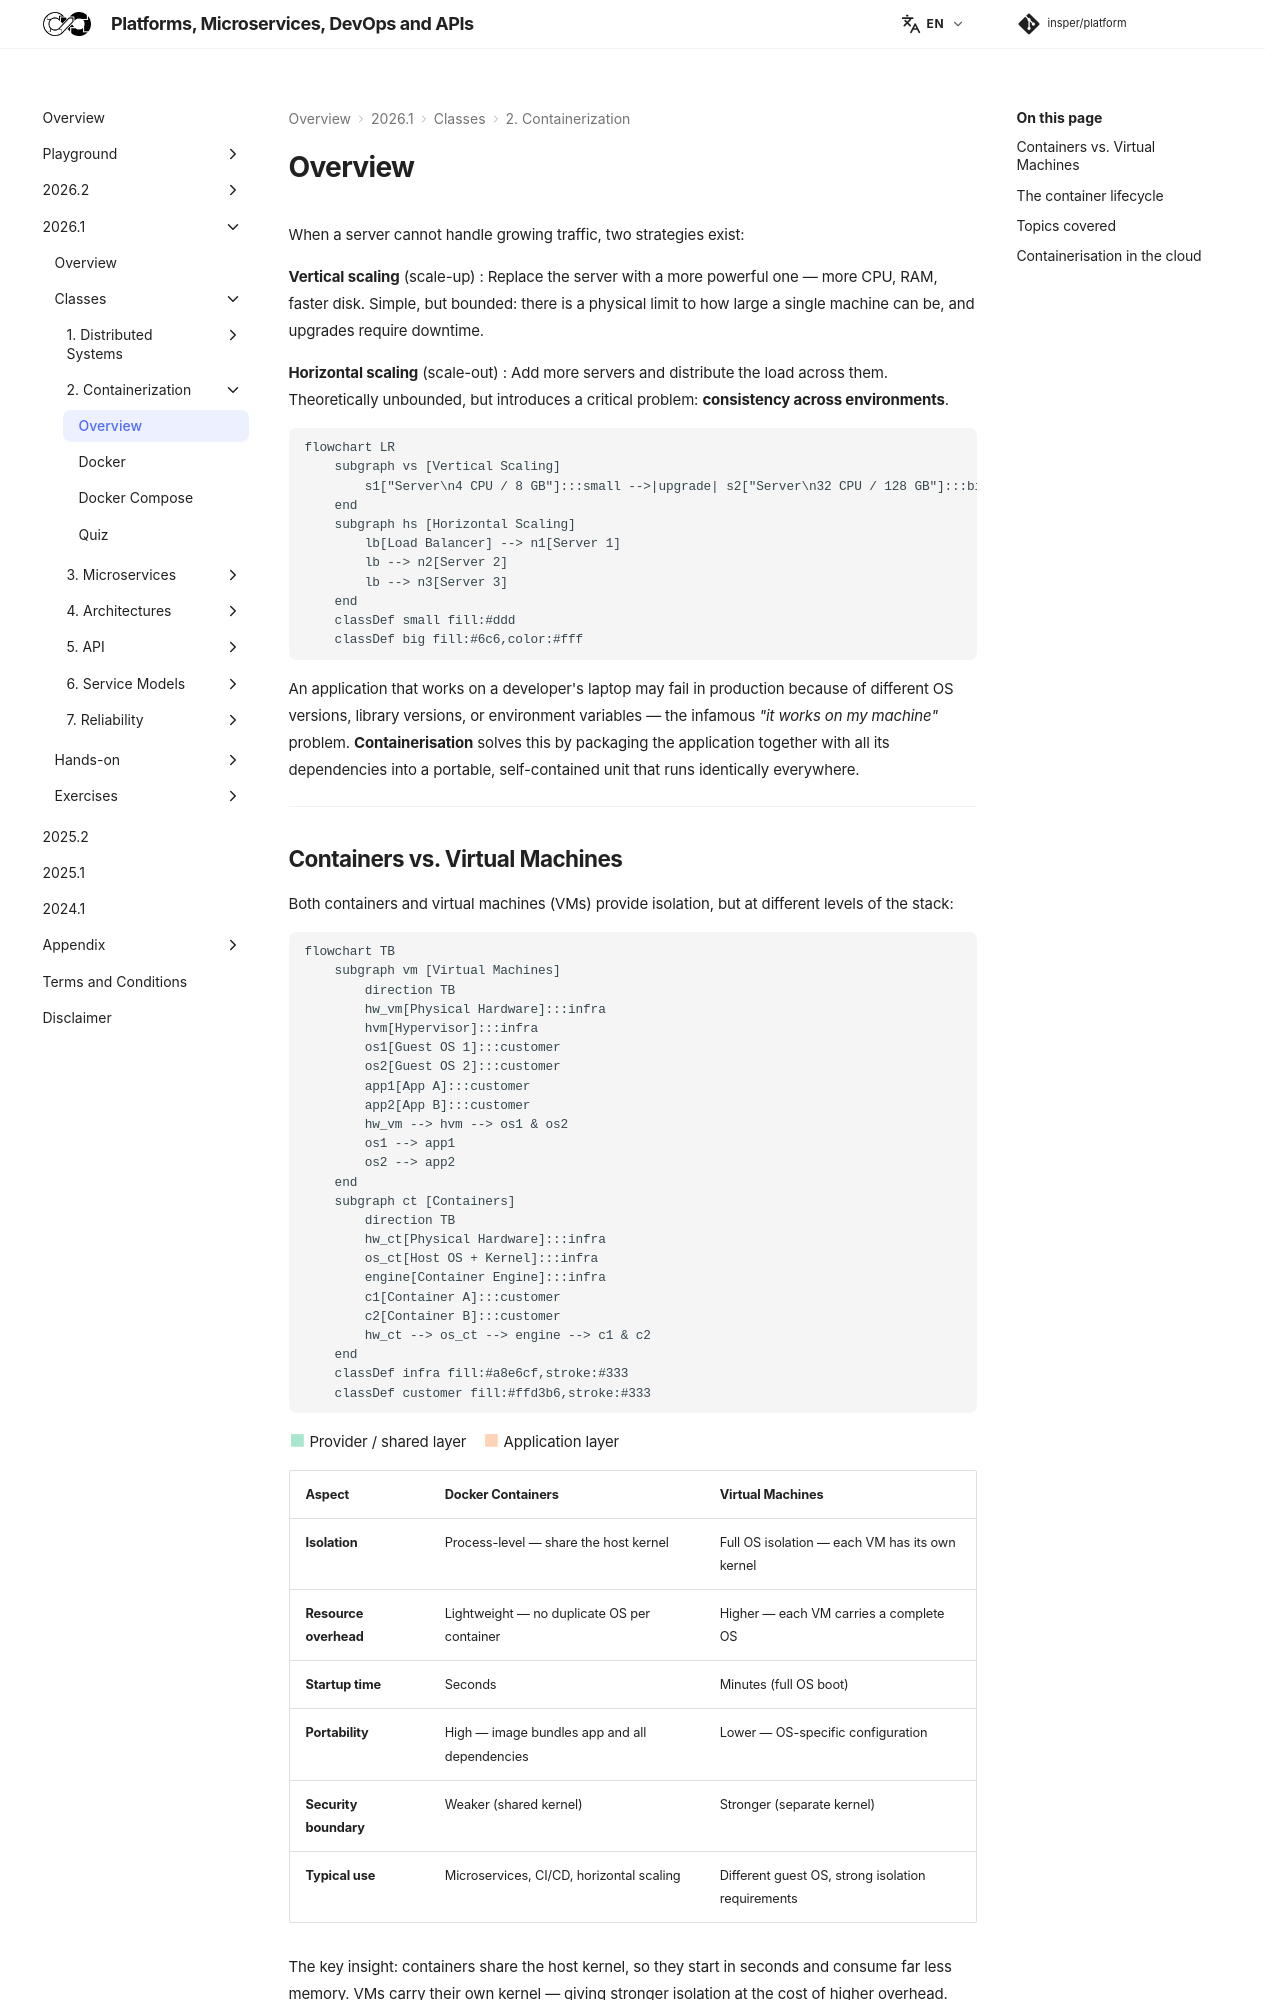

repository: Insper/platform · page: 2026.1/classes/containerization/index.html · generator: mkdocs


When a server cannot handle growing traffic, two strategies exist:

**Vertical scaling** (scale-up)
: Replace the server with a more powerful one — more CPU, RAM, faster disk. Simple, but bounded: there is a physical limit to how large a single machine can be, and upgrades require downtime.

**Horizontal scaling** (scale-out)
: Add more servers and distribute the load across them. Theoretically unbounded, but introduces a critical problem: **consistency across environments**.

``` mermaid
flowchart LR
    subgraph vs [Vertical Scaling]
        s1["Server\n4 CPU / 8 GB"]:::small -->|upgrade| s2["Server\n32 CPU / 128 GB"]:::big
    end
    subgraph hs [Horizontal Scaling]
        lb[Load Balancer] --> n1[Server 1]
        lb --> n2[Server 2]
        lb --> n3[Server 3]
    end
    classDef small fill:#ddd
    classDef big fill:#6c6,color:#fff
```

An application that works on a developer's laptop may fail in production because of different OS versions, library versions, or environment variables — the infamous *"it works on my machine"* problem. **Containerisation** solves this by packaging the application together with all its dependencies into a portable, self-contained unit that runs identically everywhere.

---

## Containers vs. Virtual Machines

Both containers and virtual machines (VMs) provide isolation, but at different levels of the stack:

``` mermaid
flowchart TB
    subgraph vm [Virtual Machines]
        direction TB
        hw_vm[Physical Hardware]:::infra
        hvm[Hypervisor]:::infra
        os1[Guest OS 1]:::customer
        os2[Guest OS 2]:::customer
        app1[App A]:::customer
        app2[App B]:::customer
        hw_vm --> hvm --> os1 & os2
        os1 --> app1
        os2 --> app2
    end
    subgraph ct [Containers]
        direction TB
        hw_ct[Physical Hardware]:::infra
        os_ct[Host OS + Kernel]:::infra
        engine[Container Engine]:::infra
        c1[Container A]:::customer
        c2[Container B]:::customer
        hw_ct --> os_ct --> engine --> c1 & c2
    end
    classDef infra fill:#a8e6cf,stroke:#333
    classDef customer fill:#ffd3b6,stroke:#333
```

:material-square:{ style="color:#a8e6cf" } Provider / shared layer &nbsp;&nbsp; :material-square:{ style="color:#ffd3b6" } Application layer

| Aspect | Docker Containers | Virtual Machines |
|---|---|---|
| **Isolation** | Process-level — share the host kernel | Full OS isolation — each VM has its own kernel |
| **Resource overhead** | Lightweight — no duplicate OS per container | Higher — each VM carries a complete OS |
| **Startup time** | Seconds | Minutes (full OS boot) |
| **Portability** | High — image bundles app and all dependencies | Lower — OS-specific configuration |
| **Security boundary** | Weaker (shared kernel) | Stronger (separate kernel) |
| **Typical use** | Microservices, CI/CD, horizontal scaling | Different guest OS, strong isolation requirements |

The key insight: containers share the host kernel, so they start in seconds and consume far less memory. VMs carry their own kernel — giving stronger isolation at the cost of higher overhead.

---
